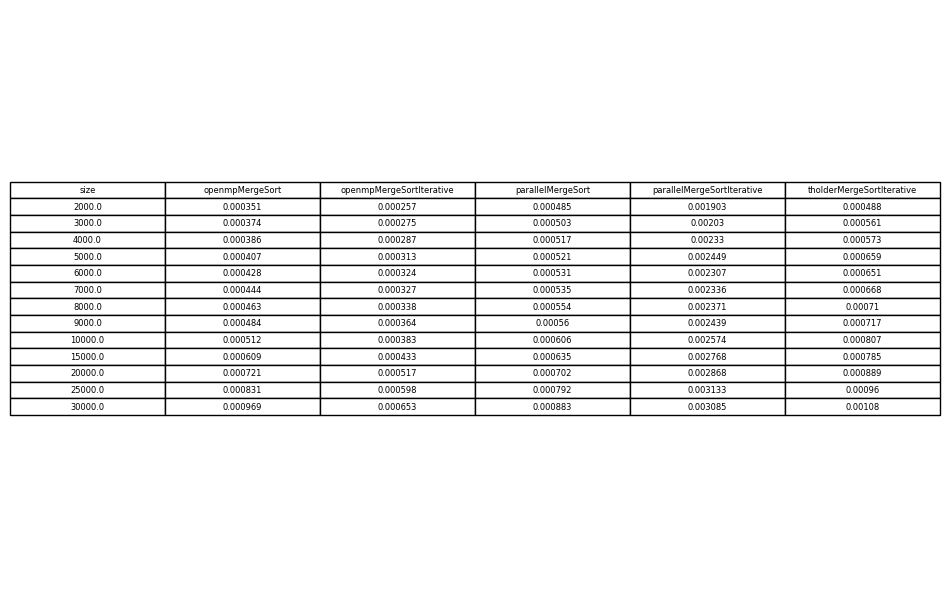

The table this chart was drawn from, first rows:
size	openmpMergeSort	openmpMergeSortIterative	parallelMergeSort	parallelMergeSortIterative	tholderMergeSortIterative
2000	0.000351	0.000257	0.000485	0.001903	0.000488
3000	0.000374	0.000275	0.000503	0.002030	0.000561
4000	0.000386	0.000287	0.000517	0.002330	0.000573
5000	0.000407	0.000313	0.000521	0.002449	0.000659
6000	0.000428	0.000324	0.000531	0.002307	0.000651
7000	0.000444	0.000327	0.000535	0.002336	0.000668
8000	0.000463	0.000338	0.000554	0.002371	0.000710
9000	0.000484	0.000364	0.000560	0.002439	0.000717
10000	0.000512	0.000383	0.000606	0.002574	0.000807
15000	0.000609	0.000433	0.000635	0.002768	0.000785
20000	0.000721	0.000517	0.000702	0.002868	0.000889
25000	0.000831	0.000598	0.000792	0.003133	0.000960
30000	0.000969	0.000653	0.000883	0.003085	0.001080
